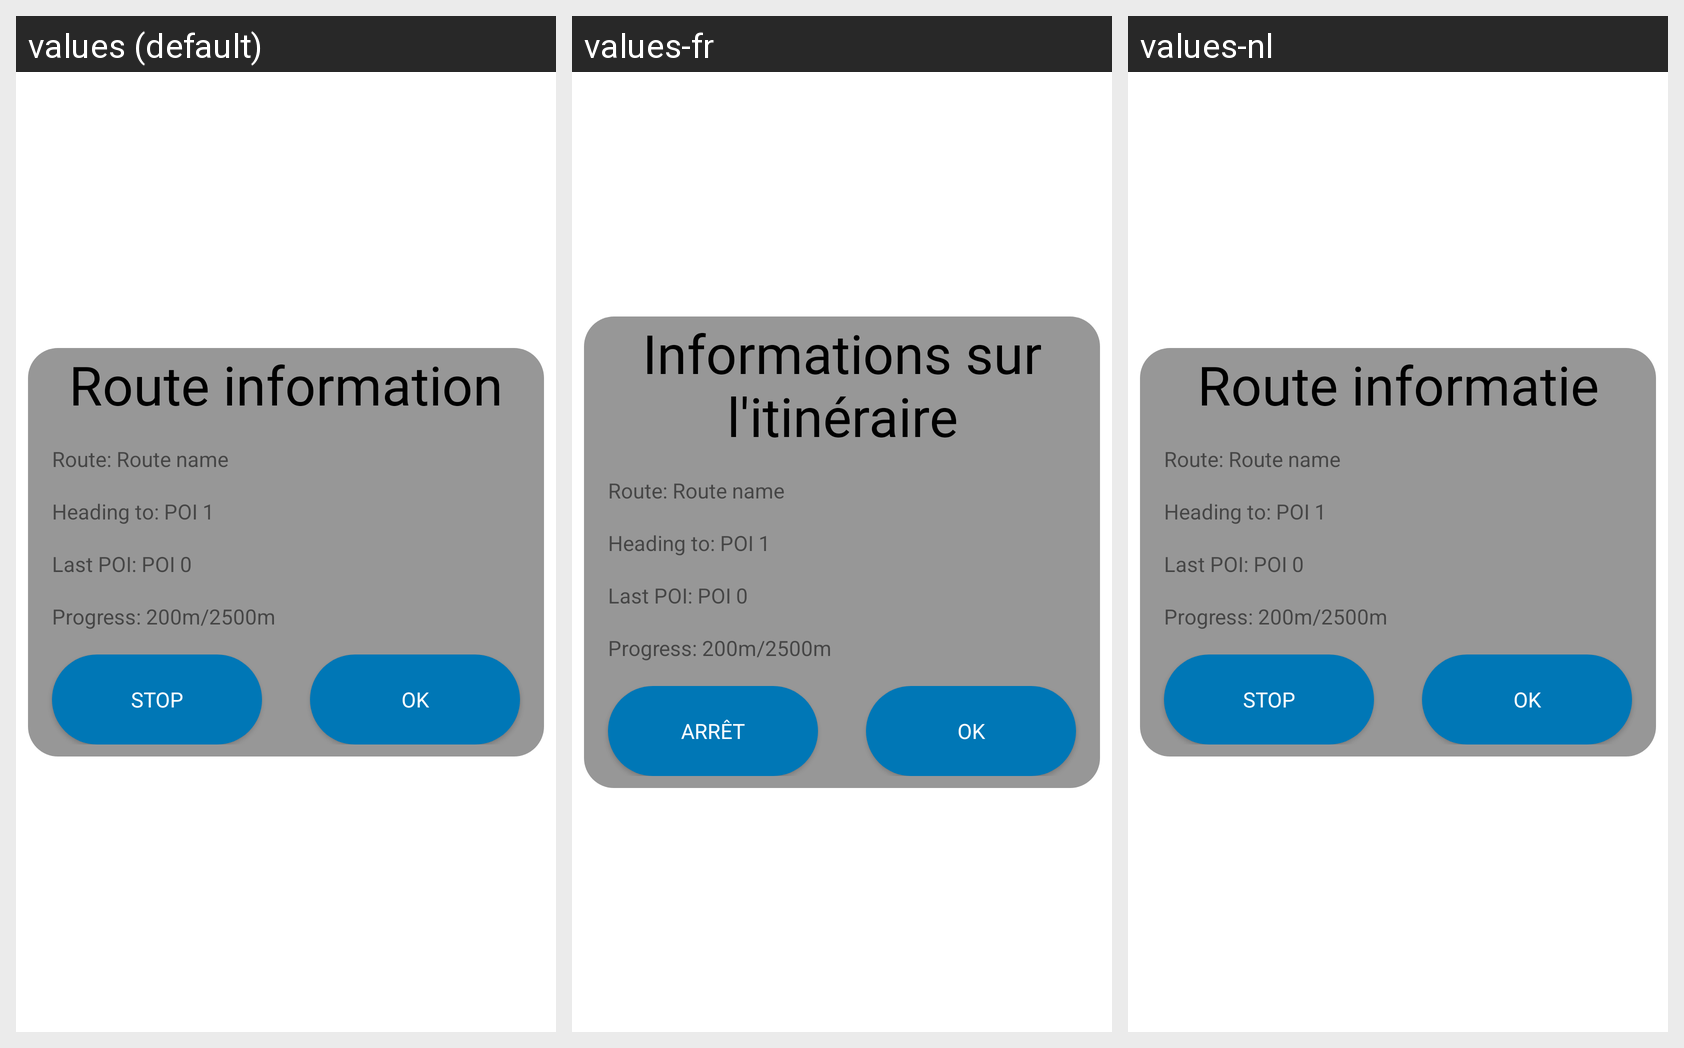

Here is an Android app screen in its default locale and in the app's own translations. Write out the translated-string differences for the strings that appear on this screen.
Android screen res/layout/pop_up_route.xml rendered under 3 locales, left to right: values (default), values-fr, values-nl. Device: Nexus 5 (rendered at 1080×1920; each locale shown at half size, 540×960, under a caption strip naming it); theme Theme.BBB.
Strings drawn on this screen, with the default value and each locale's value (text and hints the layout hard-codes, and strings that could not be matched under every locale, appear in the picture but are not listed):

route_information
  values: Route information
  values-fr: Informations sur l'itinéraire
  values-nl: Route informatie

stop
  values: Stop
  values-fr: Arrêt
  values-nl: Stop

ok
  values: Ok
  values-fr: Ok
  values-nl: Ok
